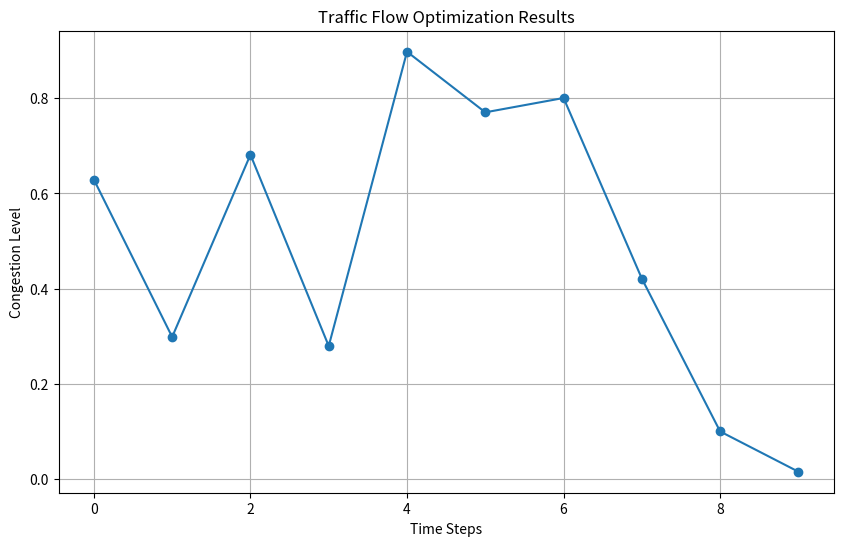

Python code for this plot:
import numpy as np
import matplotlib.pyplot as plt

# Simulated or actual data for visualization
time_steps = np.arange(10)  # Replace with your actual time steps
congestion_levels = np.random.rand(10)  # Replace with your actual congestion level data

def visualize_results(time_steps, congestion_levels):
    plt.figure(figsize=(10, 6))
    plt.plot(time_steps, congestion_levels, marker='o')
    plt.xlabel("Time Steps")
    plt.ylabel("Congestion Level")
    plt.title("Traffic Flow Optimization Results")
    plt.grid(True)
    plt.show()

if __name__ == "__main__":
    visualize_results(time_steps, congestion_levels)
